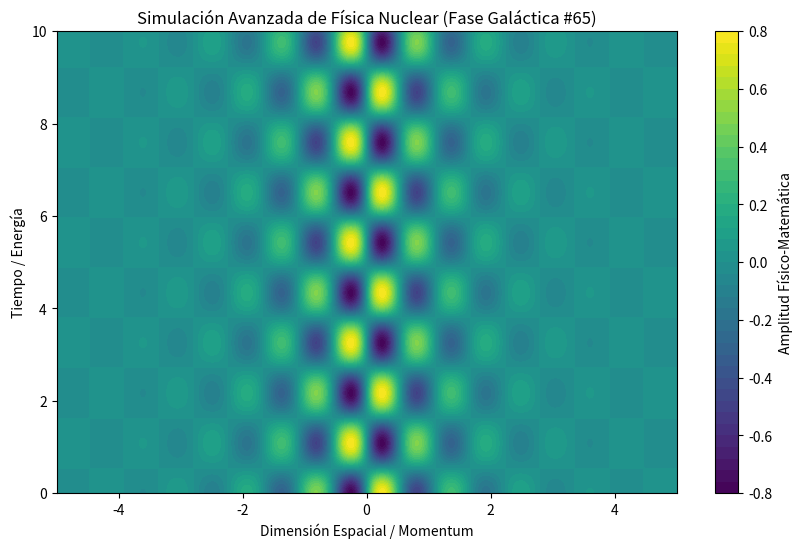

Here is the Python script that generated this plot:
%matplotlib inline
# Simulación Galáctica: Física Nuclear - Variante 65
import numpy as np
import matplotlib.pyplot as plt

# Parámetros Físicos Aleatorios
param_1 = 5.622
param_2 = 2.896
param_3 = 0.875

t = np.linspace(0, 10, 500)
x = np.linspace(-5, 5, 500)
X, T = np.meshgrid(x, t)

# Ecuación Base (Avanzada)
Z = np.sin(X * param_1) * np.cos(T * param_2) * np.exp(-np.abs(X) * param_3)

plt.figure(figsize=(10, 6))
plt.contourf(X, T, Z, 50, cmap='viridis')
plt.colorbar(label='Amplitud Físico-Matemática')
plt.title(r'Simulación Avanzada de Física Nuclear (Fase Galáctica #65)')
plt.xlabel('Dimensión Espacial / Momentum')
plt.ylabel('Tiempo / Energía')
plt.show()
